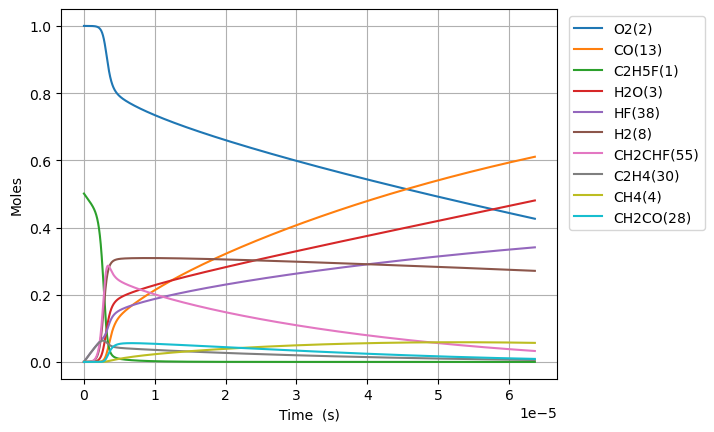

Source data for this figure (header and first rows):
Time (s), Volume (m^3), N2, Ne, C2H5F(1), O2(2), H2O(3), CH4(4), OH(5), C2H4(30), HF(38), C2H4(126), H2(8), H2CC(24), HCO(15), CO(13), HO2(11), H2O2(12), C2H4F(62), H(6), CH2CHF(55), C2H4F(61), C2H3(29), CH2O(20)
0.0, 0.4522, 3.76, 0.0, 0.5011, 1.0, 0.0, 0.0, 0.0, 0.0, 0.0, 0.0, 0.0, 0.0, 0.0, 0.0, 0.0, 0.0, 0.0, 0.0, 0.0, 0.0, 0.0, 0.0
8.470093788666931e-21, 0.4522, 3.76, 0.0, 0.5011, 1.0, 7.848987197943944e-47, 4.6733435128705696e-33, 3.8294627394214584e-34, 2.49999666808391e-16, 2.49999666808391e-16, 3.472930396750274e-35, 1.417813735104212e-33, 1.417367415593537e-33, 5.985557473982885e-46, 4.073211373819865e-49, 1.5470030510122617e-19, 1.1758475479281683e-35, 6.765452596060886e-20, 2.4190976262291177e-24, 4.5483280869686e-31, 8.704819823733896e-20, 3.5882398811968883e-35, 6.589614763580512e-35
2.371626260826741e-20, 0.4522, 3.76, 0.0, 0.5011, 1.0, 9.318317601952712e-46, 2.8226994817737886e-32, 2.3129954946601733e-33, 6.999990670634946e-16, 6.999990670634946e-16, 2.09764995955846e-34, 8.563594960517008e-33, 8.5608991901828e-33, 7.106053871506117e-45, 4.835716696967264e-48, 4.331608542834389e-19, 7.102119189486202e-35, 1.8943267268898013e-19, 6.77347482159526e-24, 2.747190164521205e-30, 2.4373495506381644e-19, 2.167296888245124e-34, 3.980127317203672e-34
5.4208600247468367e-20, 0.4522, 3.76, 0.0, 0.5011, 1.0, 9.148779479017143e-45, 1.359008293542707e-31, 1.1136077646981776e-32, 1.5999978675737e-15, 1.5999978675737e-15, 1.0099281592569209e-33, 4.1230023424143983e-32, 4.1217044445427604e-32, 6.976765846189417e-44, 4.747735397228579e-47, 9.900819526478853e-19, 3.4193646693752042e-34, 4.3298896614282407e-19, 1.5482235084942463e-23, 1.3226538076787234e-29, 5.571084687138402e-19, 1.0434601574553584e-33, 1.9162599732507758e-33
1.1519327552587029e-19, 0.4522, 3.76, 0.0, 0.5011, 1.0, 8.0919918433138e-44, 5.935146261345055e-31, 4.863417679834228e-32, 3.3999954685941048e-15, 3.3999954685941048e-15, 4.4106216026529045e-33, 1.800623444338076e-31, 1.8000566178004374e-31, 6.170870388268208e-43, 4.199318221965632e-46, 2.1039241493768635e-18, 1.4933263858688656e-33, 9.201015530389176e-19, 3.2899779102096545e-23, 5.776376670328751e-29, 1.1838554960021637e-18, 4.5570646491541754e-33, 8.368810749763397e-33
2.371626260826741e-19, 0.4522, 3.76, 0.0, 0.5011, 1.0, 6.801806724575862e-43, 2.477806730523461e-30, 2.0303811451333336e-31, 6.999990670634888e-15, 6.999990670634888e-15, 1.8413476952590464e-32, 7.517248430324072e-31, 7.514882037446739e-31, 5.186988386807216e-42, 3.5297800088263287e-45, 4.3316085428351585e-18, 6.234343699115964e-33, 1.8943267267847265e-18, 6.773496109824337e-23, 2.4115235516015185e-28, 2.437349550531914e-18, 1.902484785041302e-32, 3.493813747664917e-32
4.811013271962818e-19, 0.4522, 3.76, 0.0, 0.5011, 1.0, 5.576532102573178e-42, 1.0122648982613797e-29, 8.294769477956024e-31, 1.4199981074716349e-14, 1.419998107471635e-14, 7.522506147280992e-32, 3.0710412685437617e-30, 3.0700745168466586e-30, 4.252606465172573e-41, 2.893926923621204e-44, 8.78697732975311e-18, 2.546932822715016e-32, 3.84277707409083e-18, 1.374057009378917e-22, 9.85186056857262e-28, 4.944337659403825e-18, 7.772271112527718e-32, 1.427336916262893e-31
9.68978729423497e-19, 0.4522, 3.76, 0.0, 0.5011, 1.0, 4.516020281107786e-41, 4.0917365660032003e-29, 3.3528784473949434e-30, 2.8599961882878856e-14, 2.8599961882878875e-14, 3.0407172553672218e-31, 1.2413639848799641e-29, 1.2409732059670599e-29, 3.443870972145429e-40, 2.3435770672682926e-43, 1.7697714903594444e-17, 1.0295109688939744e-31, 7.739677767960981e-18, 2.767486840066068e-22, 3.982279559128421e-27, 9.958313876397295e-18, 3.1416762517160486e-31, 5.769524027124563e-31
1.9447335338779274e-18, 0.4522, 3.76, 0.0, 0.5011, 1.0, 3.634886012083032e-40, 1.645269277077212e-28, 1.3481776791738065e-29, 5.739992349920218e-14, 5.739992349920225e-14, 1.2226590316952072e-30, 4.9914700054056366e-29, 4.989898681123086e-29, 2.7719269684893656e-39, 1.8863147314802624e-42, 3.5519190051298836e-17, 4.139618326387585e-31, 1.5533479152733055e-17, 5.554406637017082e-22, 1.6012570957125788e-26, 1.9986266307382814e-17, 1.2632542033083647e-30, 2.3199002360596324e-30
3.896243142786788e-18, 0.4522, 3.76, 0.0, 0.5011, 1.0, 2.9167671155336846e-39, 6.59826566573732e-28, 5.406795496504396e-29, 1.1499984673184212e-13, 1.1499984673184232e-13, 4.903409539628957e-30, 2.0018027366604829e-28, 2.001172549734612e-28, 2.224296822313509e-38, 1.5136488091891845e-41, 7.11621403467946e-17, 1.6601720978381565e-30, 3.1121081910404315e-17, 1.1128486773225788e-21, 6.42175713105191e-26, 4.004217115734819e-17, 5.0662143602199554e-30, 9.303837547671731e-30
7.799262360604511e-18, 0.4522, 3.76, 0.0, 0.5011, 1, 2.3369631009798155e-38, 2.6427479033820545e-27, 2.1655383808246924e-28, 2.301996931970951e-13, 2.30199693197096e-13, 1.9639214005916685e-29, 8.017652418759344e-28, 8.015128258980431e-28, 1.7821441907058453e-37, 1.2127610499542748e-40, 1.4244804093813384e-16, 6.649347803049329e-30, 6.229628737825526e-17, 2.227760921486851e-21, 2.57205242115527e-25, 8.015398080925627e-17, 2.0291282680288663e-29, 3.726387875231389e-29
1.5605300796239958e-17, 0.4522, 3.76, 0.0, 0.5011, 1, 1.8709914748245348e-37, 1.0577878813254067e-26, 8.667797180592542e-28, 4.605993861274936e-13, 4.605993861274972e-13, 7.860803568379804e-29, 3.209150527679224e-27, 3.2081401058571495e-27, 1.4267989722727708e-36, 9.709463349591581e-40, 2.8501984212220325e-16, 2.6614719912798567e-29, 1.246466981239909e-16, 4.4579702775044016e-21, 1.0294912630674446e-24, 1.6037759992098177e-16, 8.121801137495416e-29, 1.4915262750124603e-28
3.121737766751085e-17, 0.4522, 3.76, 0.0, 0.5011, 1, 1.4973618450616633e-36, 4.232529357762092e-26, 3.4682479862499965e-27, 9.213987719878612e-13, 9.213987719878747e-13, 3.1453452156978444e-28, 1.2840783020339121e-26, 1.283673921589078e-26, 1.1418728107326972e-35, 7.770522933528696e-39, 5.701634444959063e-16, 1.0649354693022373e-28, 2.4934751885559697e-16, 8.919928460286564e-21, 4.119306013931018e-24, 3.208248373760701e-16, 3.249778372187648e-28, 5.968047904695086e-28
6.244153141005264e-17, 0.4522, 3.76, 0.0, 0.5011, 1, 1.1981170299919186e-35, 1.6932873488165664e-25, 1.3875250981735679e-26, 1.8429975437068773e-12, 1.8429975437069306e-12, 1.2583427958546628e-27, 5.13714998780262e-26, 5.1355315617824965e-26, 9.136717383113527e-35, 6.217601120710304e-38, 1.1404506492655682e-15, 4.260435321617338e-28, 4.987491572793487e-16, 1.785000270876746e-20, 1.6479906284234163e-23, 6.417193092127962e-16, 1.3001229646152443e-27, 2.3876077791820865e-27
1.2488983889513618e-16, 0.4522, 3.76, 0.0, 0.5011, 1, 9.585847180948839e-35, 6.773700645654219e-25, 5.550552621836779e-26, 3.686195087138033e-12, 3.686195087138248e-12, 5.033780013612281e-27, 2.055027745881007e-25, 2.0543798100040283e-25, 7.310067931365175e-34, 4.974556648708228e-37, 2.2810250588939172e-15, 1.704312827451017e-27, 9.975524219690108e-16, 3.573478273682219e-20, 6.592498936104082e-23, 1.283508240592447e-15, 5.2009151373711415e-27, 9.551208414867125e-27
2.4978645386530327e-16, 0.4522, 3.76, 0.0, 0.5011, 1, 7.669043145444967e-34, 2.709590512031614e-24, 2.2203118094822557e-25, 7.37259017397284e-12, 7.372590173973704e-12, 2.0135932798971377e-26, 8.220449560288879e-25, 8.217853608903306e-25, 5.8483319568046566e-33, 3.979839777325479e-36, 4.562173878506714e-15, 6.817528717651626e-27, 1.995158902716971e-15, 7.160286891271647e-20, 2.6371068135462696e-22, 2.567086054176542e-15, 2.0804507275754682e-26, 3.8206388376522085e-26
4.995796838056376e-16, 0.4522, 3.76, 0.0, 0.5011, 1, 6.135382288257369e-33, 1.0838582557725737e-23, 8.881431256259014e-25, 1.4745380347532438e-11, 1.474538034753589e-11, 8.054531715384394e-26, 3.2882499913275108e-24, 3.2872083076487522e-24, 4.6787765921902293e-32, 3.183956243081915e-35, 9.124471519156701e-15, 2.7270669699076945e-26, 3.990371669687458e-15, 1.4373314570694925e-19, 1.0548641342630644e-21, 5.134241484643927e-15, 8.321972369216736e-26, 1.5282866351893436e-25
9.99166143686306e-16, 0.4522, 3.76, 0.0, 0.5011, 1, 4.908367512525013e-32, 4.335477123909766e-23, 3.552611301385502e-24, 2.949096069421157e-11, 2.9490960694225376e-11, 3.221841240790727e-25, 1.3153159906265725e-23, 1.3148966872915665e-23, 3.743065651597395e-31, 2.5472093807333705e-34, 1.824906680615426e-14, 1.0908378848631141e-25, 7.980796425526865e-15, 2.895701167716301e-19, 4.2194990402560414e-21, 1.02685515587756e-14, 3.328822928288234e-25, 6.113208783438709e-25
1.9983390634476426e-15, 0.4522, 3.76, 0.0, 0.5011, 1, 3.9267227987512893e-31, 1.7341996685727016e-22, 1.4210538762776447e-23, 5.89821213858096e-11, 5.898212138586482e-11, 1.2887396754325496e-24, 5.261311635083707e-23, 5.2596134081136256e-23, 2.9944702190202205e-30, 2.0378022469748464e-33, 3.649825740293971e-14, 4.363373735206153e-25, 1.596164282480076e-14, 5.875497264573625e-19, 1.68780786488756e-20, 2.0537168559827547e-14, 1.331536038279117e-24, 2.4452959954638106e-24
3.996684902970316e-15, 0.4522, 3.76, 0.0, 0.5011, 1, 3.1413963398137225e-30, 6.936816302792803e-22, 5.684246983901086e-23, 1.1796444276196465e-10, 1.179644427621855e-10, 5.154944805442741e-24, 2.1045467359658983e-22, 2.103850639338166e-22, 2.3955831687137759e-29, 1.6302828750295533e-32, 7.29966386876718e-14, 1.7453539347269557e-24, 3.192332317373962e-14, 1.2087315972663998e-18, 6.751245942009606e-20, 4.107438997309385e-14, 5.326158453575663e-24, 9.781209214060821e-24
7.993376582015663e-15, 0.4522, 3.76, 0.0, 0.5011, 1, 2.513134848632453e-29, 2.7747300391775674e-21, 2.2737153031585637e-22, 2.359290854861108e-10, 2.359290854869943e-10, 2.061958939560497e-23, 8.418331486840902e-22, 8.415412663880762e-22, 1.916469195377927e-28, 1.304286219764955e-31, 1.4599340162178047e-13, 6.981424632077705e-24, 6.384663407326772e-14, 2.551985794331715e-18, 2.70049966118253e-19, 8.214878244433992e-14, 2.1304666947172922e-23, 3.912488946449732e-23
1.598675994010636e-14, 0.4522, 3.76, 0.0, 0.5011, 1, 2.010531847900614e-28, 1.1098927131684058e-20, 9.094975942330607e-22, 4.718583708217472e-10, 4.718583708252811e-10, 8.247668170552085e-23, 3.3674418063900964e-21, 3.3661667303238045e-21, 1.5331762012710342e-27, 1.043522525699812e-30, 2.9198692894857204e-13, 2.7925716409628313e-23, 1.2769305667961373e-13, 5.6420548078305574e-18, 1.0801988316592011e-18, 1.6429736596619704e-13, 8.52187703084043e-23, 1.56499680224835e-22
3.1973526656287754e-14, 0.4522, 3.76, 0.0, 0.5011, 1, 1.6084620390416161e-27, 4.4395721987479547e-20, 3.63807869095316e-21, 9.437169410423964e-10, 9.437169410565319e-10, 3.2989300598134544e-22, 1.3470628069751781e-20, 1.3464667398558238e-20, 1.2265409482924247e-26, 8.349667716283138e-30, 5.839739894364243e-13, 1.1170290216089666e-22, 2.553851051269724e-13, 1.34364256929937e-17, 4.3207829435488894e-18, 3.285937273314596e-13, 3.4087557628169827e-22, 6.259991028350621e-22
6.394706008865054e-14, 0.4522, 3.76, 0.0, 0.5011, 1, 1.2868274121144869e-26, 1.7758291095774324e-19, 1.4553014331446608e-20, 1.8874340796812016e-09, 1.887434079737743e-09, 1.3194616409033855e-21, 5.3889373277270604e-20, 5.385864773053184e-20, 9.812321924047741e-26, 6.682110472811385e-29, 1.167948133748979e-12, 4.4681168776620215e-22, 5.107660150044151e-13, 3.5482021942460425e-17, 1.7283024469275083e-17, 6.571832273808856e-13, 1.3635056149254877e-21, 2.5039982728230182e-21
1.278941269533761e-13, 0.4522, 3.76, 0.0, 0.5011, 1, 1.0295540912991934e-25, 7.103316585373065e-19, 5.821763989685027e-20, 3.7748683497488375e-09, 3.7748683499750035e-09, 5.276962448476865e-21, 2.1561232866975057e-19, 2.1543436464923586e-19, 7.849846296086345e-25, 5.349488963619085e-28, 2.335896515719685e-12, 1.7872469579316553e-21, 1.0215150870426564e-12, 1.0540001674478605e-16, 6.913122297234497e-17, 1.3143493370169931e-12, 5.454047631057009e-21, 1.0016005595075304e-20
2.5578826068282724e-13, 0.4522, 3.76, 0.0, 0.5011, 1, 8.237906123525477e-25, 2.8413264130873794e-18, 2.3291519092092914e-19, 7.549736861044214e-09, 7.549736861948872e-09, 2.1100777675350093e-20, 8.628878796758189e-19, 8.617355456926195e-19, 6.27985817441862e-24, 4.285671486216856e-27, 4.671793653029042e-12, 7.148988634415458e-21, 2.0429622430720486e-12, 3.4853829089766534e-16, 2.7651785996126697e-16, 2.6286299965313795e-12, 2.1816389187254882e-20, 4.0064117633248323e-20
3.8368239441227835e-13, 0.4522, 3.76, 0.0, 0.5011, 1, 2.355768256898131e-24, 6.037818203608966e-18, 4.950103233920523e-19, 1.13246053434997e-08, 1.132460534542209e-08, 4.4828768695987583e-20, 1.8342808374904253e-18, 1.8311851961339714e-18, 1.7956438239549003e-23, 1.2264329166350754e-26, 7.007691163691905e-12, 1.5191601868082246e-20, 3.0643584138736788e-12, 6.949739251734377e-16, 5.875901153348273e-16, 3.942859098381e-12, 4.6360118265192366e-20, 8.513638852314976e-20
6.394706618711806e-13, 0.4522, 3.76, 0.0, 0.5011, 1, 1.0829595155811463e-23, 1.6692788175217745e-17, 1.3690251470336832e-18, 1.8874342193051154e-08, 1.8874342198365915e-08, 1.2386439485725912e-19, 5.075838293512341e-18, 5.0626681522252165e-18, 8.252068210542375e-23, 5.650097887894585e-26, 1.1679487678316152e-11, 4.200031728641772e-20, 5.10694683711804e-12, 1.8009952426535742e-15, 1.6244401304464558e-15, 6.5711110881643376e-12, 1.2817416255501592e-19, 2.353780574002617e-19
8.691525938191724e-13, 0.4522, 3.76, 0.0, 0.5011, 1, 2.4331738238462567e-23, 2.968675501607581e-17, 2.4352480472907803e-18, 2.5653535542330096e-08, 2.5653535551781882e-08, 2.2019587050457775e-19, 9.032356173115237e-18, 9.003517498097713e-18, 1.8537367001972399e-22, 1.270957016140053e-25, 1.5874471157710988e-11, 7.469413807546462e-20, 6.940900088676164e-12, 3.126261751882354e-15, 2.888847369354063e-15, 8.930951893695076e-12, 2.279497009816748e-19, 4.1860178522912643e-19
1e-12, 0.4522, 3.76, 0.0, 0.5011, 1, 3.665346921520691e-23, 3.915820669247085e-17, 3.212698404370861e-18, 2.9515571381919768e-08, 2.951557139438703e-08, 2.9037063494398735e-19, 1.191894255126334e-17, 1.1876036766300614e-17, 2.7921136369222032e-22, 1.9162796550178987e-25, 1.8264310310783602e-11, 9.852504826470012e-20, 7.985585200278093e-12, 4.08177417770904e-15, 3.810446216802818e-15, 1.027522855182327e-11, 3.00678438719878e-19, 5.521562562803232e-19
1.0988345257671642e-12, 0.4522, 3.76, 0.0, 0.5011, 1, 4.596058865503838e-23, 4.6312390807282e-17, 3.7999392186315044e-18, 3.243272879331036e-08, 3.2432728808055346e-08, 3.4337657343853094e-19, 1.4099302132682592e-17, 1.404577087044883e-17, 3.500909036380763e-22, 2.403718870222245e-25, 2.006945590936974e-11, 1.1652553276722048e-19, 8.774679616398989e-12, 4.8035127297190276e-15, 4.506568422766037e-15, 1.1290617009905185e-11, 3.5561350020719555e-19, 6.530355415157352e-19
1.328516457715156e-12, 0.4522, 3.76, 0.0, 0.5011, 1, 7.678961158320176e-23, 6.636392822613388e-17, 5.4463533741721706e-18, 3.9211921951561444e-08, 3.921192197269028e-08, 4.918591452520001e-19, 2.02153877171812e-17, 2.0127016797355257e-17, 5.848217789286836e-22, 4.0207124024450726e-25, 2.426444186112581e-11, 1.6697677980361703e-19, 1.0608295279212776e-11, 6.812777310742393e-15, 6.457558818341782e-15, 1.3650116402978245e-11, 5.095861765416715e-19, 9.357781744117797e-19
1.7878803216111396e-12, 0.4522, 3.76, 0.0, 0.5011, 1, 1.6384704968615865e-22, 1.142757263937869e-16, 9.381796333188732e-18, 5.27703080567042e-08, 5.2770308093086586e-08, 8.464200879473108e-19, 3.484357880289951e-17, 3.4657684601550285e-17, 1.2474972407513143e-21, 8.595107081882788e-25, 3.265441649980852e-11, 2.875266869175181e-19, 1.4275153150220754e-11, 1.15879914761483e-14, 1.111909178457797e-14, 1.8368737487165648e-11, 8.77500001772898e-19, 1.6113758454247617e-18
2.2472441855071232e-12, 0.4522, 3.76, 0.0, 0.5011, 1, 2.9787761529668595e-22, 1.7485371332695965e-16, 1.4360219107579495e-17, 6.632869381901008e-08, 6.632869387467814e-08, 1.2943067629849077e-18, 5.336436570653473e-17, 5.3029641369881403e-17, 2.2673859242705664e-21, 1.5653654227858771e-24, 4.10443955747867e-11, 4.399458250576891e-19, 1.7941405316494267e-11, 1.7590487124390388e-14, 1.7012563384578016e-14, 2.3086745961768898e-11, 1.3426888447159034e-18, 2.4655834091684674e-18
2.7066080494031068e-12, 0.4522, 3.76, 0.0, 0.5011, 1, 4.9271770136744265e-22, 2.48955280712901e-16, 2.0453370902497174e-17, 7.98870792152719e-08, 7.988707929453052e-08, 1.8416561437655103e-18, 7.605252489296179e-17, 7.55028617695539e-17, 3.74947539761226e-21, 2.593893465864994e-24, 4.943437938579642e-11, 6.263915050141828e-19, 2.1607010887117696e-11, 2.490314846900254e-14, 2.4221184952984582e-14, 2.7804100440024273e-11, 1.9117425049464734e-18, 3.510493747703087e-18
3.6253357771950736e-12, 0.4522, 3.76, 0.0, 0.5011, 1, 1.1367037951303835e-21, 4.384902423937873e-16, 3.605395835861641e-17, 1.0700384888906272e-07, 1.0700384902865828e-07, 3.239188031168402e-18, 1.3423780320646516e-16, 1.3298360180432086e-16, 8.644344696152329e-21, 6.010787936690507e-24, 6.621436147883911e-11, 1.1032776975986105e-18, 2.893624655752102e-11, 4.3531470640635385e-14, 4.265673699260356e-14, 3.7236811124800726e-11, 3.3673223222944355e-18, 6.183171438329195e-18
4.544063504987041e-12, 0.4522, 3.76, 0.0, 0.5011, 1, 2.184316420141726e-21, 6.829651307584274e-16, 5.619998539359983e-17, 1.3412061707578849e-07, 1.3412061729320718e-07, 5.0381602839498744e-18, 2.095183762294819e-16, 2.0712514564448818e-16, 1.660085382697669e-20, 1.1598513763773782e-23, 8.299436280389994e-11, 1.7183982408036452e-18, 3.626285702685011e-11, 6.747956359423303e-14, 6.643248244142746e-14, 4.666686612647291e-11, 5.2449304724815706e-18, 9.630621639000345e-18
6.381518960570975e-12, 0.4522, 3.76, 0.0, 0.5011, 1, 6.0145828792498336e-21, 1.336847048721538e-15, 1.1019360539590037e-16, 1.883541489850008e-07, 1.883541494105519e-07, 9.832561242933169e-18, 4.119498972083296e-16, 4.054224051006586e-16, 4.5644822083843323e-20, 3.2244873683804883e-23, 1.1655442316199229e-10, 3.3636269705851278e-18, 5.090820235403474e-11, 1.3133658180869567e-13, 1.300066936092468e-13, 6.551900762565866e-11, 1.0267340982424037e-17, 1.8851547590439814e-17
1e-11, 0.4522, 3.76, 0.0, 0.5011, 1, 2.3622030006281432e-20, 3.2674995807492818e-15, 2.702867143316649e-16, 2.951556359764092e-07, 2.9515563701639343e-07, 2.388469465721105e-17, 1.0162441603016042e-15, 9.908873555545391e-16, 1.7869484955859402e-19, 1.2931174543335794e-22, 1.8264410972982398e-10, 8.221353888884198e-18, 7.97184528933912e-11, 3.192525388051472e-13, 3.176106023770969e-13, 1.02613285321894e-10, 2.509945628702681e-17, 4.6078746814805105e-17
1.0056429871738844e-11, 0.4522, 3.76, 0.0, 0.5011, 1, 2.4002335823527883e-20, 3.3043617686791727e-15, 2.73348096237171e-16, 2.9682119494584603e-07, 2.9682119599756105e-07, 2.4152266422675662e-17, 1.0278282275215914e-15, 1.0020655157837571e-15, 1.8156653344055732e-19, 1.314180136981272e-22, 1.836747745419227e-10, 8.314103228999184e-18, 8.016742389487219e-11, 3.2283603927136346e-13, 3.2119180873937567e-13, 1.0319144105361774e-10, 2.538266829931512e-17, 4.659860948652227e-17
1.3731340782906712e-11, 0.4522, 3.76, 0.0, 0.5011, 1, 6.02651873104146e-20, 6.151565769679114e-15, 5.105350413754693e-16, 4.0528821709598015e-07, 4.052882190536629e-07, 4.4708002578583555e-17, 1.929724573406532e-15, 1.865426936758844e-15, 4.547182071502829e-19, 3.353722057422662e-22, 2.5079543324866124e-10, 1.5478007767084978e-17, 1.0938473101437934e-10, 5.993054734322557e-13, 5.976868392167261e-13, 1.4082144106553254e-10, 4.726086863325972e-17, 8.675396826576167e-17
1.740625169407458e-11, 0.4522, 3.76, 0.0, 0.5011, 1, 1.2110941344261377e-19, 9.878465143338885e-15, 8.224143602986384e-16, 5.137552154352022e-07, 5.137552185785643e-07, 7.140074123844149e-17, 3.124114899546884e-15, 2.995481185410881e-15, 9.11632605931915e-19, 6.840999006955969e-22, 3.179163989613768e-10, 2.4855378090689853e-17, 1.3856018654701462e-10, 9.606352128902526e-13, 9.59388929224491e-13, 1.784090542359072e-10, 7.590478258759753e-17, 1.3931916729704592e-16
2.108116260524245e-11, 0.4522, 3.76, 0.0, 0.5011, 1, 2.1310556250891036e-19, 1.4485058386701585e-14, 1.2096665913890827e-15, 6.222221899635143e-07, 6.222221945721708e-07, 1.0412962721131675e-16, 4.617680333427594e-15, 4.3921995683722675e-15, 1.6003855280342104e-18, 1.2211720535063693e-21, 3.8503767134624106e-10, 3.644623332590789e-17, 1.6769385570045448e-10, 1.406711320177176e-12, 1.4061911725106197e-12, 2.1595432901828775e-10, 1.1131723648089937e-16, 2.0429569075796815e-16
2.8430984427578187e-11, 0.4522, 3.76, 0.0, 0.5011, 1, 5.152248426960739e-19, 2.6337309282093586e-14, 2.2128075670592482e-15, 8.391560675877226e-07, 8.391560759654604e-07, 1.873305349319507e-16, 8.527054200609511e-15, 7.985518854803656e-15, 3.8515942980226916e-18, 3.034851007837077e-21, 5.192811348932023e-10, 6.626844011983353e-17, 2.2583607662942673e-10, 2.5526799448684348e-12, 2.5546994382155444e-12, 2.909180433230554e-10, 2.024578748592277e-16, 3.7148804539852706e-16
3.5780806249913925e-11, 0.4522, 3.76, 0.0, 0.5011, 1, 1.0203077249976727e-18, 4.1708281594487004e-14, 3.525399903986686e-15, 1.0560898499692654e-06, 1.0560898632334388e-06, 2.9352917646266163e-16, 1.371126458487731e-14, 1.2645147233076442e-14, 7.593737661075374e-18, 6.1671152607422426e-21, 6.535258212116246e-10, 1.0494471891734856e-16, 2.8381191618517717e-10, 4.036297900793835e-12, 4.0423544070104706e-12, 3.6571297281827473e-10, 3.2070438024457564e-16, 5.883425720069226e-16
4.313062807224966e-11, 0.4522, 3.76, 0.0, 0.5011, 1, 1.7857877903274065e-18, 6.059793350626319e-14, 5.153160303570783e-15, 1.2730235371088967e-06, 1.2730235563760877e-06, 4.2192735611429075e-16, 2.0226410358061913e-14, 1.8370833738276247e-14, 1.3232432234486011e-17, 1.1067341582349516e-20, 7.87771727488317e-10, 1.5247515753501253e-16, 3.416219228998781e-10, 5.8566056515121855e-12, 5.8682555814996655e-12, 4.403395261720268e-10, 4.660786765392833e-16, 8.5487136594244855e-16
5.783027171692114e-11, 0.4522, 3.76, 0.0, 0.5011, 1, 4.330142355409268e-18, 1.0893309795612831e-13, 9.376318731314039e-15, 1.7068906256655588e-06, 1.7068906602857416e-06, 7.42437886571599e-16, 3.7466542765577954e-14, 3.3019400135717935e-14, 3.177707709501972e-17, 2.828192206366088e-20, 1.0562671890291354e-09, 2.7409881566518435e-16, 4.567465586973201e-10, 1.0503577215948486e-11, 1.0531311643067447e-11, 5.890890878552023e-10, 8.382887325814908e-16, 1.536998509880078e-15
7.252991536159261e-11, 0.4522, 3.76, 0.0, 0.5011, 1, 8.61429775882302e-18, 1.7134246145704292e-13, 1.492628441708207e-14, 2.1407573332635e-06, 2.1407573876947466e-06, 1.1432075263266092e-15, 6.067883599370044e-14, 5.192926987733454e-14, 6.262490515553549e-17, 5.904089560673711e-20, 1.324767497881332e-09, 4.3114004755869804e-16, 5.712141979819554e-10, 1.648621551991279e-11, 1.6536942516542353e-11, 7.371698756008197e-10, 1.3192408172834474e-15, 2.417962672891296e-15
8.722955900626409e-11, 0.4522, 3.76, 0.0, 0.5011, 1, 1.511668733823464e-17, 2.478256846960885e-13, 2.184656695161946e-14, 2.5746236599081305e-06, 2.574623738603433e-06, 1.6189837070810218e-15, 9.028954415025401e-14, 7.509850819613207e-14, 1.0889288162293895e-16, 1.0832605437214517e-19, 1.5932726326711177e-09, 6.235994784322012e-16, 6.850290009726069e-10, 2.3797230046697943e-11, 2.3878306310789712e-11, 8.845850020254452e-10, 1.9090750285199088e-15, 3.497856249712757e-15
9.999999999999999e-11, 0.4522, 3.76, 0.0, 0.5011, 1, 2.2949801854697956e-17, 3.2569533048767703e-13, 2.900456088514262e-14, 2.9515484284177125e-06, 2.9515485318036657e-06, 2.089406315525129e-15, 1.2153678879033806e-13, 9.868302422566112e-14, 1.640220199414271e-16, 1.7056547995735664e-19, 1.8265426633009232e-09, 8.195514583116373e-16, 7.833798494523628e-10, 3.1221423175863055e-11, 3.133518346608157e-11, 1.0121152049327383e-09, 2.5099834662114545e-15, 4.597575483394382e-15
1.0192920265093556e-10, 0.4522, 3.76, 0.0, 0.5011, 1, 2.4331304396889305e-17, 3.3838242877382727e-13, 3.0180432299564825e-14, 3.008489605604507e-06, 3.0084897130121273e-06, 2.164872865618132e-15, 1.267222173820126e-13, 1.0252518266278894e-13, 1.736936249561025e-16, 1.8178501059041668e-19, 1.8617825721638226e-09, 8.514777305616421e-16, 7.98195097740658e-10, 3.242937744907828e-11, 3.2548605471336576e-11, 1.0313375628733719e-09, 2.6079200179921928e-15, 4.7767713729441735e-15
1.313284899402785e-10, 0.4522, 3.76, 0.0, 0.5011, 1, 5.298008189527728e-17, 5.617151232825091e-13, 5.126078037294813e-14, 3.876220354170679e-06, 3.876220532330819e-06, 3.4495039278633077e-15, 2.217338752947694e-13, 1.701431076049834e-13, 3.713443490668859e-16, 4.2827313751900964e-19, 2.3988167810335894e-09, 1.4134931739396953e-15, 1.0225975338982982e-09, 5.362833926629485e-11, 5.3849047018670913e-11, 1.322867288864929e-09, 4.333090256868563e-15, 7.932033912332121e-15
1.6072777722962146e-10, 0.4522, 3.76, 0.0, 0.5011, 1, 9.881870490389434e-17, 8.413378323359249e-13, 7.850986258344648e-14, 4.7439495789968134e-06, 4.743949845653381e-06, 4.9637422752236705e-15, 3.490610313045063e-13, 2.547675840283237e-13, 6.804682043992059e-16, 8.56543184249882e-19, 2.9358699567440946e-09, 2.1171913115362042e-15, 1.244454075026968e-09, 8.00258756710203e-11, 8.038456507713302e-11, 1.6117835725023752e-09, 6.495596071715269e-15, 1.1884484469252066e-14
1.901270645189644e-10, 0.4522, 3.76, 0.0, 0.5011, 1, 1.663443232795303e-16, 1.1772478429003559e-12, 1.1226714829141923e-13, 5.611677280113703e-06, 5.611677652982358e-06, 6.678356196337413e-15, 5.120161946948381e-13, 3.56383160340633e-13, 1.1259317527380905e-15, 1.5348271408340598e-18, 3.472941933340717e-09, 2.962577036299533e-15, 1.4637968962740418e-09, 1.1156536839446732e-10, 1.1210202821934328e-10, 1.8981107211472847e-09, 9.096150805425122e-15, 1.6634854408504114e-14
2.1952635180830736e-10, 0.4522, 3.76, 0.0, 0.501, 1, 2.6030045800375146e-16, 1.5694424419320812e-12, 1.5286885627737184e-13, 6.479403457548431e-06, 6.479403954320288e-06, 8.567936333777652e-15, 7.138752048232648e-13, 4.749743981049246e-13, 1.7325698632365615e-15, 2.541970009372943e-18, 4.010032546760221e-09, 3.949655197077206e-15, 1.6806577590615237e-09, 1.481908399958384e-10, 1.4894890739803516e-10, 2.1818728172180404e-09, 1.2135346663976461e-14, 2.218387196988246e-14
2.489256390976503e-10, 0.4522, 3.76, 0.0, 0.501, 1, 3.8567314759650164e-16, 2.017918916526038e-12, 2.0064797603232544e-13, 7.347128111324869e-06, 7.3471287496697036e-06, 1.0610381398026375e-14, 9.578775377380103e-13, 6.105258732402906e-13, 2.5251837829813253e-15, 3.967362297193369e-18, 4.5471416348142e-09, 5.07843059871576e-15, 1.895068015633656e-09, 1.8984694828143178e-10, 1.9087327067036728e-10, 2.4630937192175207e-09, 1.5613671414474008e-14, 2.853226221528964e-14
3.077242136763362e-10, 0.4522, 3.76, 0.0, 0.501, 1, 7.517311816172834e-16, 3.083706641576359e-12, 3.1905551488656525e-13, 9.082572847986337e-06, 9.0825738224131e-06, 1.5077853176587036e-14, 1.5851025675519873e-12, 9.324479073598283e-13, 4.7673851923192996e-15, 8.47977306278978e-18, 5.6214145947059135e-09, 7.761092141226318e-15, 2.316660239320255e-09, 2.880326315229617e-10, 2.8974947131672794e-10, 3.0180063394397008e-09, 2.3889270137090396e-14, 4.3630046062711574e-14
3.6064293079715347e-10, 0.4522, 3.76, 0.0, 0.501, 1, 1.2434082565436619e-15, 4.235372395852842e-12, 4.534462879322553e-13, 1.0644467900259426e-05, 1.064446923742674e-05, 1.9451552380867138e-14, 2.3255216610534054e-12, 1.2800273037032692e-12, 7.669535932197062e-15, 1.507822706903144e-17, 6.5883218514838016e-09, 1.066013943404559e-14, 2.6880187042950997e-09, 3.9306176562331506e-10, 3.955937535658289e-10, 3.5089717592807285e-09, 3.284239690416875e-14, 5.995911635410723e-14
4.1356164791797076e-10, 0.4522, 3.76, 0.0, 0.501, 1, 1.9250730808062432e-15, 5.569349242786198e-12, 6.161289533567245e-13, 1.2206358016145096e-05, 1.2206359773076735e-05, 2.4085819793209088e-14, 3.251273743092639e-12, 1.682318639966708e-12, 1.1558444862021488e-14, 2.4894411745590277e-17, 7.555286525757998e-09, 1.4018358587170546e-14, 3.051906951035926e-09, 5.135572756296112e-10, 5.171075627560648e-10, 3.992064902813182e-09, 4.3222479701734316e-14, 7.888928743984375e-14
4.66480365038788e-10, 0.4522, 3.76, 0.0, 0.501, 1, 2.8341551845305958e-15, 7.0856213659769804e-12, 8.089347689416734e-13, 1.3768243195711366e-05, 1.3768245429377658e-05, 2.892504980875072e-14, 4.380007402687555e-12, 2.1392324725836348e-12, 1.6577557931386915e-14, 3.882382081994044e-17, 8.522307735749615e-09, 1.7835776118670062e-14, 3.4084939066775467e-09, 6.492181248304428e-10, 6.540084445127873e-10, 4.4674171883160765e-09, 5.503008727717867e-14, 1.0042467483611123e-13
... 1,290 more rows
